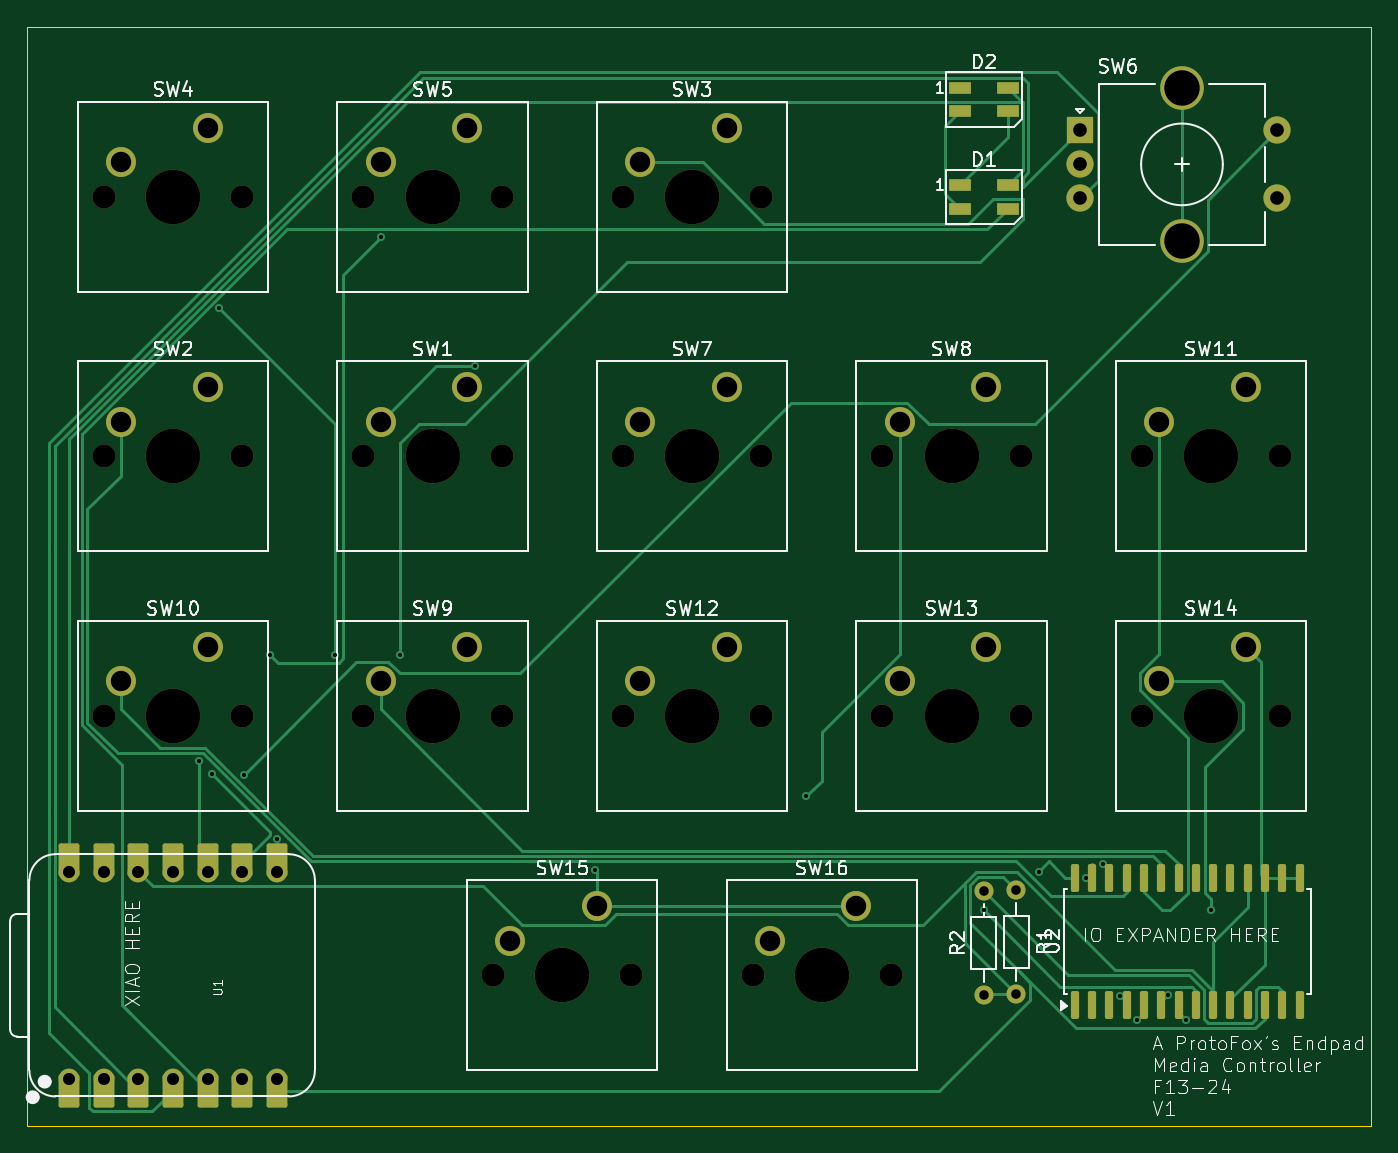
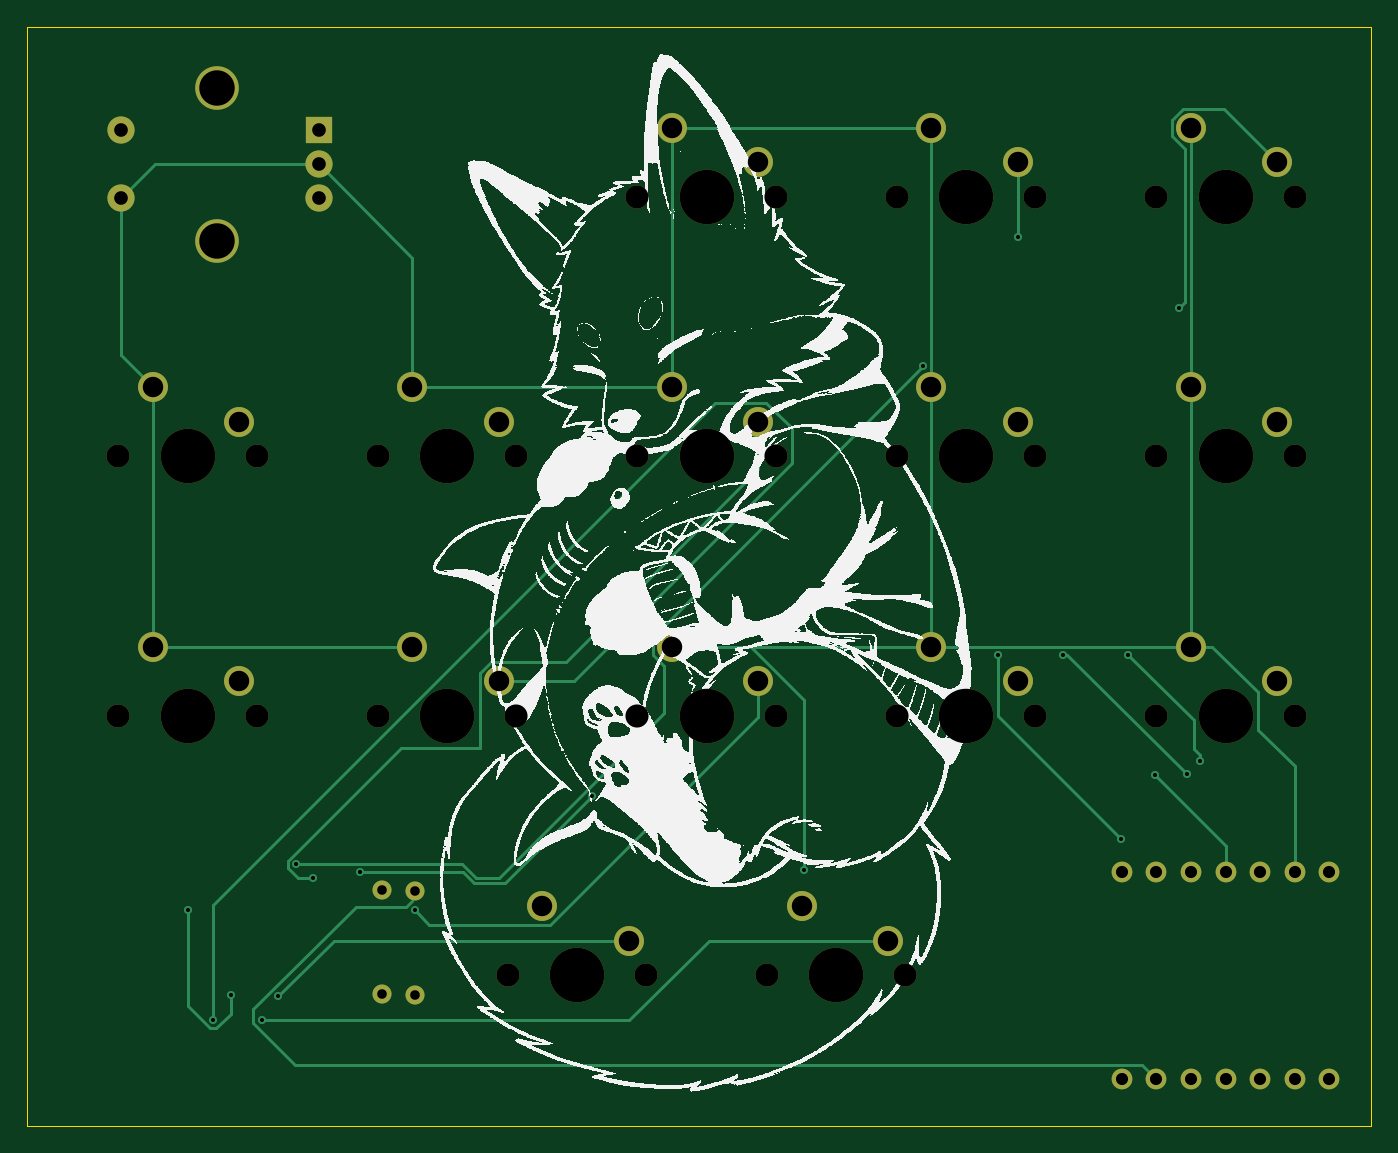
Circuit board: 11 layer files. Board 98.7 x 80.7 mm.
- bottom_copper: hackpad-B_Cu.gbr (10584 bytes)
- bottom_mask: hackpad-B_Mask.gbr (3871 bytes)
- paste: hackpad-B_Paste.gbr (450 bytes)
- bottom_silk: hackpad-B_Silkscreen.gbr (721424 bytes)
- outline: hackpad-Edge_Cuts.gbr (604 bytes)
- top_copper: hackpad-F_Cu.gbr (20178 bytes)
- top_mask: hackpad-F_Mask.gbr (6233 bytes)
- paste: hackpad-F_Paste.gbr (2117 bytes)
- top_silk: hackpad-F_Silkscreen.gbr (68562 bytes)
- drill: hackpad-NPTH.drl (1061 bytes)
- drill: hackpad-PTH.drl (1775 bytes)

=== bottom_copper: hackpad-B_Cu.gbr (10584 bytes, source omitted) ===
=== bottom_mask: hackpad-B_Mask.gbr ===
%TF.GenerationSoftware,KiCad,Pcbnew,9.0.0*%
%TF.CreationDate,2025-04-11T15:20:30-07:00*%
%TF.ProjectId,hackpad,6861636b-7061-4642-9e6b-696361645f70,rev?*%
%TF.SameCoordinates,Original*%
%TF.FileFunction,Soldermask,Bot*%
%TF.FilePolarity,Negative*%
%FSLAX46Y46*%
G04 Gerber Fmt 4.6, Leading zero omitted, Abs format (unit mm)*
G04 Created by KiCad (PCBNEW 9.0.0) date 2025-04-11 15:20:30*
%MOMM*%
%LPD*%
G01*
G04 APERTURE LIST*
%ADD10C,1.700000*%
%ADD11C,4.000000*%
%ADD12C,2.200000*%
%ADD13C,1.400000*%
%ADD14O,1.400000X1.400000*%
%ADD15C,1.524000*%
%ADD16R,2.000000X2.000000*%
%ADD17C,2.000000*%
%ADD18C,3.200000*%
G04 APERTURE END LIST*
D10*
%TO.C,SW5*%
X99695000Y-80962500D03*
D11*
X104775000Y-80962500D03*
D10*
X109855000Y-80962500D03*
D12*
X107315000Y-75882500D03*
X100965000Y-78422500D03*
%TD*%
D10*
%TO.C,SW7*%
X118745000Y-100012500D03*
D11*
X123825000Y-100012500D03*
D10*
X128905000Y-100012500D03*
D12*
X126365000Y-94932500D03*
X120015000Y-97472500D03*
%TD*%
D10*
%TO.C,SW14*%
X156845000Y-119062500D03*
D11*
X161925000Y-119062500D03*
D10*
X167005000Y-119062500D03*
D12*
X164465000Y-113982500D03*
X158115000Y-116522500D03*
%TD*%
D10*
%TO.C,SW1*%
X99695000Y-100012500D03*
D11*
X104775000Y-100012500D03*
D10*
X109855000Y-100012500D03*
D12*
X107315000Y-94932500D03*
X100965000Y-97472500D03*
%TD*%
D10*
%TO.C,SW12*%
X118745000Y-119062500D03*
D11*
X123825000Y-119062500D03*
D10*
X128905000Y-119062500D03*
D12*
X126365000Y-113982500D03*
X120015000Y-116522500D03*
%TD*%
D10*
%TO.C,SW16*%
X128270000Y-138112500D03*
D11*
X133350000Y-138112500D03*
D10*
X138430000Y-138112500D03*
D12*
X135890000Y-133032500D03*
X129540000Y-135572500D03*
%TD*%
D10*
%TO.C,SW15*%
X109220000Y-138112500D03*
D11*
X114300000Y-138112500D03*
D10*
X119380000Y-138112500D03*
D12*
X116840000Y-133032500D03*
X110490000Y-135572500D03*
%TD*%
D10*
%TO.C,SW10*%
X80645000Y-119062500D03*
D11*
X85725000Y-119062500D03*
D10*
X90805000Y-119062500D03*
D12*
X88265000Y-113982500D03*
X81915000Y-116522500D03*
%TD*%
D10*
%TO.C,SW11*%
X156845000Y-100012500D03*
D11*
X161925000Y-100012500D03*
D10*
X167005000Y-100012500D03*
D12*
X164465000Y-94932500D03*
X158115000Y-97472500D03*
%TD*%
D10*
%TO.C,SW2*%
X80645000Y-100012500D03*
D11*
X85725000Y-100012500D03*
D10*
X90805000Y-100012500D03*
D12*
X88265000Y-94932500D03*
X81915000Y-97472500D03*
%TD*%
D13*
%TO.C,R1*%
X147637500Y-139500000D03*
D14*
X147637500Y-131880000D03*
%TD*%
D13*
%TO.C,R2*%
X145256250Y-139541250D03*
D14*
X145256250Y-131921250D03*
%TD*%
D10*
%TO.C,SW13*%
X137795000Y-119062500D03*
D11*
X142875000Y-119062500D03*
D10*
X147955000Y-119062500D03*
D12*
X145415000Y-113982500D03*
X139065000Y-116522500D03*
%TD*%
D10*
%TO.C,SW9*%
X99695000Y-119062500D03*
D11*
X104775000Y-119062500D03*
D10*
X109855000Y-119062500D03*
D12*
X107315000Y-113982500D03*
X100965000Y-116522500D03*
%TD*%
D10*
%TO.C,SW8*%
X137795000Y-100012500D03*
D11*
X142875000Y-100012500D03*
D10*
X147955000Y-100012500D03*
D12*
X145415000Y-94932500D03*
X139065000Y-97472500D03*
%TD*%
D10*
%TO.C,SW3*%
X118745000Y-80962500D03*
D11*
X123825000Y-80962500D03*
D10*
X128905000Y-80962500D03*
D12*
X126365000Y-75882500D03*
X120015000Y-78422500D03*
%TD*%
D10*
%TO.C,SW4*%
X80645000Y-80962500D03*
D11*
X85725000Y-80962500D03*
D10*
X90805000Y-80962500D03*
D12*
X88265000Y-75882500D03*
X81915000Y-78422500D03*
%TD*%
D15*
%TO.C,U1*%
X78105000Y-145732500D03*
X80645000Y-145732500D03*
X83185000Y-145732500D03*
X85725000Y-145732500D03*
X88265000Y-145732500D03*
X90805000Y-145732500D03*
X93345000Y-145732500D03*
X93345000Y-130492500D03*
X90805000Y-130492500D03*
X88265000Y-130492500D03*
X85725000Y-130492500D03*
X83185000Y-130492500D03*
X80645000Y-130492500D03*
X78105000Y-130492500D03*
%TD*%
D16*
%TO.C,SW6*%
X152293750Y-76081250D03*
D17*
X152293750Y-81081250D03*
X152293750Y-78581250D03*
D18*
X159793750Y-72981250D03*
X159793750Y-84181250D03*
D17*
X166793750Y-81081250D03*
X166793750Y-76081250D03*
%TD*%
M02*

=== paste: hackpad-B_Paste.gbr ===
%TF.GenerationSoftware,KiCad,Pcbnew,9.0.0*%
%TF.CreationDate,2025-04-11T15:20:30-07:00*%
%TF.ProjectId,hackpad,6861636b-7061-4642-9e6b-696361645f70,rev?*%
%TF.SameCoordinates,Original*%
%TF.FileFunction,Paste,Bot*%
%TF.FilePolarity,Positive*%
%FSLAX46Y46*%
G04 Gerber Fmt 4.6, Leading zero omitted, Abs format (unit mm)*
G04 Created by KiCad (PCBNEW 9.0.0) date 2025-04-11 15:20:30*
%MOMM*%
%LPD*%
G01*
G04 APERTURE LIST*
G04 APERTURE END LIST*
M02*

=== bottom_silk: hackpad-B_Silkscreen.gbr (721424 bytes, source omitted) ===
=== outline: hackpad-Edge_Cuts.gbr ===
%TF.GenerationSoftware,KiCad,Pcbnew,9.0.0*%
%TF.CreationDate,2025-04-11T15:20:30-07:00*%
%TF.ProjectId,hackpad,6861636b-7061-4642-9e6b-696361645f70,rev?*%
%TF.SameCoordinates,Original*%
%TF.FileFunction,Profile,NP*%
%FSLAX46Y46*%
G04 Gerber Fmt 4.6, Leading zero omitted, Abs format (unit mm)*
G04 Created by KiCad (PCBNEW 9.0.0) date 2025-04-11 15:20:30*
%MOMM*%
%LPD*%
G01*
G04 APERTURE LIST*
%TA.AperFunction,Profile*%
%ADD10C,0.050000*%
%TD*%
G04 APERTURE END LIST*
D10*
X75031600Y-68487500D02*
X173690150Y-68487500D01*
X173690150Y-149161500D01*
X75031600Y-149161500D01*
X75031600Y-68487500D01*
M02*

=== top_copper: hackpad-F_Cu.gbr (20178 bytes, source omitted) ===
=== top_mask: hackpad-F_Mask.gbr ===
%TF.GenerationSoftware,KiCad,Pcbnew,9.0.0*%
%TF.CreationDate,2025-04-11T15:20:30-07:00*%
%TF.ProjectId,hackpad,6861636b-7061-4642-9e6b-696361645f70,rev?*%
%TF.SameCoordinates,Original*%
%TF.FileFunction,Soldermask,Top*%
%TF.FilePolarity,Negative*%
%FSLAX46Y46*%
G04 Gerber Fmt 4.6, Leading zero omitted, Abs format (unit mm)*
G04 Created by KiCad (PCBNEW 9.0.0) date 2025-04-11 15:20:30*
%MOMM*%
%LPD*%
G01*
G04 APERTURE LIST*
G04 Aperture macros list*
%AMRoundRect*
0 Rectangle with rounded corners*
0 $1 Rounding radius*
0 $2 $3 $4 $5 $6 $7 $8 $9 X,Y pos of 4 corners*
0 Add a 4 corners polygon primitive as box body*
4,1,4,$2,$3,$4,$5,$6,$7,$8,$9,$2,$3,0*
0 Add four circle primitives for the rounded corners*
1,1,$1+$1,$2,$3*
1,1,$1+$1,$4,$5*
1,1,$1+$1,$6,$7*
1,1,$1+$1,$8,$9*
0 Add four rect primitives between the rounded corners*
20,1,$1+$1,$2,$3,$4,$5,0*
20,1,$1+$1,$4,$5,$6,$7,0*
20,1,$1+$1,$6,$7,$8,$9,0*
20,1,$1+$1,$8,$9,$2,$3,0*%
G04 Aperture macros list end*
%ADD10C,1.700000*%
%ADD11C,4.000000*%
%ADD12C,2.200000*%
%ADD13R,1.600000X0.850000*%
%ADD14C,1.400000*%
%ADD15O,1.400000X1.400000*%
%ADD16RoundRect,0.150000X0.150000X-0.875000X0.150000X0.875000X-0.150000X0.875000X-0.150000X-0.875000X0*%
%ADD17RoundRect,0.152400X-0.609600X1.063600X-0.609600X-1.063600X0.609600X-1.063600X0.609600X1.063600X0*%
%ADD18C,1.524000*%
%ADD19RoundRect,0.152400X0.609600X-1.063600X0.609600X1.063600X-0.609600X1.063600X-0.609600X-1.063600X0*%
%ADD20R,2.000000X2.000000*%
%ADD21C,2.000000*%
%ADD22C,3.200000*%
G04 APERTURE END LIST*
D10*
%TO.C,SW5*%
X99695000Y-80962500D03*
D11*
X104775000Y-80962500D03*
D10*
X109855000Y-80962500D03*
D12*
X107315000Y-75882500D03*
X100965000Y-78422500D03*
%TD*%
D10*
%TO.C,SW7*%
X118745000Y-100012500D03*
D11*
X123825000Y-100012500D03*
D10*
X128905000Y-100012500D03*
D12*
X126365000Y-94932500D03*
X120015000Y-97472500D03*
%TD*%
D10*
%TO.C,SW14*%
X156845000Y-119062500D03*
D11*
X161925000Y-119062500D03*
D10*
X167005000Y-119062500D03*
D12*
X164465000Y-113982500D03*
X158115000Y-116522500D03*
%TD*%
D10*
%TO.C,SW1*%
X99695000Y-100012500D03*
D11*
X104775000Y-100012500D03*
D10*
X109855000Y-100012500D03*
D12*
X107315000Y-94932500D03*
X100965000Y-97472500D03*
%TD*%
D10*
%TO.C,SW12*%
X118745000Y-119062500D03*
D11*
X123825000Y-119062500D03*
D10*
X128905000Y-119062500D03*
D12*
X126365000Y-113982500D03*
X120015000Y-116522500D03*
%TD*%
D10*
%TO.C,SW16*%
X128270000Y-138112500D03*
D11*
X133350000Y-138112500D03*
D10*
X138430000Y-138112500D03*
D12*
X135890000Y-133032500D03*
X129540000Y-135572500D03*
%TD*%
D10*
%TO.C,SW15*%
X109220000Y-138112500D03*
D11*
X114300000Y-138112500D03*
D10*
X119380000Y-138112500D03*
D12*
X116840000Y-133032500D03*
X110490000Y-135572500D03*
%TD*%
D10*
%TO.C,SW10*%
X80645000Y-119062500D03*
D11*
X85725000Y-119062500D03*
D10*
X90805000Y-119062500D03*
D12*
X88265000Y-113982500D03*
X81915000Y-116522500D03*
%TD*%
D10*
%TO.C,SW11*%
X156845000Y-100012500D03*
D11*
X161925000Y-100012500D03*
D10*
X167005000Y-100012500D03*
D12*
X164465000Y-94932500D03*
X158115000Y-97472500D03*
%TD*%
D13*
%TO.C,D1*%
X143506250Y-80087500D03*
X143506250Y-81837500D03*
X147006250Y-81837500D03*
X147006250Y-80087500D03*
%TD*%
D10*
%TO.C,SW2*%
X80645000Y-100012500D03*
D11*
X85725000Y-100012500D03*
D10*
X90805000Y-100012500D03*
D12*
X88265000Y-94932500D03*
X81915000Y-97472500D03*
%TD*%
D14*
%TO.C,R1*%
X147637500Y-139500000D03*
D15*
X147637500Y-131880000D03*
%TD*%
D14*
%TO.C,R2*%
X145256250Y-139541250D03*
D15*
X145256250Y-131921250D03*
%TD*%
D13*
%TO.C,D2*%
X143506250Y-72943750D03*
X143506250Y-74693750D03*
X147006250Y-74693750D03*
X147006250Y-72943750D03*
%TD*%
D10*
%TO.C,SW13*%
X137795000Y-119062500D03*
D11*
X142875000Y-119062500D03*
D10*
X147955000Y-119062500D03*
D12*
X145415000Y-113982500D03*
X139065000Y-116522500D03*
%TD*%
D10*
%TO.C,SW9*%
X99695000Y-119062500D03*
D11*
X104775000Y-119062500D03*
D10*
X109855000Y-119062500D03*
D12*
X107315000Y-113982500D03*
X100965000Y-116522500D03*
%TD*%
D10*
%TO.C,SW8*%
X137795000Y-100012500D03*
D11*
X142875000Y-100012500D03*
D10*
X147955000Y-100012500D03*
D12*
X145415000Y-94932500D03*
X139065000Y-97472500D03*
%TD*%
D10*
%TO.C,SW3*%
X118745000Y-80962500D03*
D11*
X123825000Y-80962500D03*
D10*
X128905000Y-80962500D03*
D12*
X126365000Y-75882500D03*
X120015000Y-78422500D03*
%TD*%
D10*
%TO.C,SW4*%
X80645000Y-80962500D03*
D11*
X85725000Y-80962500D03*
D10*
X90805000Y-80962500D03*
D12*
X88265000Y-75882500D03*
X81915000Y-78422500D03*
%TD*%
D16*
%TO.C,U2*%
X151923750Y-140268750D03*
X153193750Y-140268750D03*
X154463750Y-140268750D03*
X155733750Y-140268750D03*
X157003750Y-140268750D03*
X158273750Y-140268750D03*
X159543750Y-140268750D03*
X160813750Y-140268750D03*
X162083750Y-140268750D03*
X163353750Y-140268750D03*
X164623750Y-140268750D03*
X165893750Y-140268750D03*
X167163750Y-140268750D03*
X168433750Y-140268750D03*
X168433750Y-130968750D03*
X167163750Y-130968750D03*
X165893750Y-130968750D03*
X164623750Y-130968750D03*
X163353750Y-130968750D03*
X162083750Y-130968750D03*
X160813750Y-130968750D03*
X159543750Y-130968750D03*
X158273750Y-130968750D03*
X157003750Y-130968750D03*
X155733750Y-130968750D03*
X154463750Y-130968750D03*
X153193750Y-130968750D03*
X151923750Y-130968750D03*
%TD*%
D17*
%TO.C,U1*%
X78105000Y-146567500D03*
D18*
X78105000Y-145732500D03*
D17*
X80645000Y-146567500D03*
D18*
X80645000Y-145732500D03*
D17*
X83185000Y-146567500D03*
D18*
X83185000Y-145732500D03*
D17*
X85725000Y-146567500D03*
D18*
X85725000Y-145732500D03*
D17*
X88265000Y-146567500D03*
D18*
X88265000Y-145732500D03*
D17*
X90805000Y-146567500D03*
D18*
X90805000Y-145732500D03*
D17*
X93345000Y-146567500D03*
D18*
X93345000Y-145732500D03*
X93345000Y-130492500D03*
D19*
X93345000Y-129657500D03*
D18*
X90805000Y-130492500D03*
D19*
X90805000Y-129657500D03*
D18*
X88265000Y-130492500D03*
D19*
X88265000Y-129657500D03*
D18*
X85725000Y-130492500D03*
D19*
X85725000Y-129657500D03*
D18*
X83185000Y-130492500D03*
D19*
X83185000Y-129657500D03*
D18*
X80645000Y-130492500D03*
D19*
X80645000Y-129657500D03*
D18*
X78105000Y-130492500D03*
D19*
X78105000Y-129657500D03*
%TD*%
D20*
%TO.C,SW6*%
X152293750Y-76081250D03*
D21*
X152293750Y-81081250D03*
X152293750Y-78581250D03*
D22*
X159793750Y-72981250D03*
X159793750Y-84181250D03*
D21*
X166793750Y-81081250D03*
X166793750Y-76081250D03*
%TD*%
M02*

=== paste: hackpad-F_Paste.gbr (2117 bytes, source withheld) ===
=== top_silk: hackpad-F_Silkscreen.gbr (68562 bytes, source omitted) ===
=== drill: hackpad-NPTH.drl ===
M48
; DRILL file {KiCad 9.0.0} date 2025-04-11T15:19:33-0700
; FORMAT={-:-/ absolute / inch / decimal}
; #@! TF.CreationDate,2025-04-11T15:19:33-07:00
; #@! TF.GenerationSoftware,Kicad,Pcbnew,9.0.0
; #@! TF.FileFunction,NonPlated,1,2,NPTH
FMAT,2
INCH
; #@! TA.AperFunction,NonPlated,NPTH,ComponentDrill
T1C0.0669
; #@! TA.AperFunction,NonPlated,NPTH,ComponentDrill
T2C0.1575
%
G90
G05
T1
X3.175Y-3.1875
X3.175Y-3.9375
X3.175Y-4.6875
X3.575Y-3.1875
X3.575Y-3.9375
X3.575Y-4.6875
X3.925Y-3.1875
X3.925Y-3.9375
X3.925Y-4.6875
X4.3Y-5.4375
X4.325Y-3.1875
X4.325Y-3.9375
X4.325Y-4.6875
X4.675Y-3.1875
X4.675Y-3.9375
X4.675Y-4.6875
X4.7Y-5.4375
X5.05Y-5.4375
X5.075Y-3.1875
X5.075Y-3.9375
X5.075Y-4.6875
X5.425Y-3.9375
X5.425Y-4.6875
X5.45Y-5.4375
X5.825Y-3.9375
X5.825Y-4.6875
X6.175Y-3.9375
X6.175Y-4.6875
X6.575Y-3.9375
X6.575Y-4.6875
T2
X3.375Y-3.1875
X3.375Y-3.9375
X3.375Y-4.6875
X4.125Y-3.1875
X4.125Y-3.9375
X4.125Y-4.6875
X4.5Y-5.4375
X4.875Y-3.1875
X4.875Y-3.9375
X4.875Y-4.6875
X5.25Y-5.4375
X5.625Y-3.9375
X5.625Y-4.6875
X6.375Y-3.9375
X6.375Y-4.6875
M30

=== drill: hackpad-PTH.drl ===
M48
; DRILL file {KiCad 9.0.0} date 2025-04-11T15:19:33-0700
; FORMAT={-:-/ absolute / inch / decimal}
; #@! TF.CreationDate,2025-04-11T15:19:33-07:00
; #@! TF.GenerationSoftware,Kicad,Pcbnew,9.0.0
; #@! TF.FileFunction,Plated,1,2,PTH
FMAT,2
INCH
; #@! TA.AperFunction,Plated,PTH,ViaDrill
T1C0.0118
; #@! TA.AperFunction,Plated,PTH,ComponentDrill
T2C0.0276
; #@! TA.AperFunction,Plated,PTH,ComponentDrill
T3C0.0350
; #@! TA.AperFunction,Plated,PTH,ComponentDrill
T4C0.0394
; #@! TA.AperFunction,Plated,PTH,ComponentDrill
T5C0.0591
; #@! TA.AperFunction,Plated,PTH,ComponentDrill
T6C0.1024
%
G90
G05
T1
X3.4489Y-4.8194
X3.4878Y-4.856
X3.509Y-3.509
X3.5792Y-4.8583
X3.6562Y-4.5111
X3.6764Y-5.0445
X3.8438Y-4.5111
X3.975Y-3.3049
X4.0325Y-4.5111
X4.2486Y-3.6769
X4.5938Y-5.1321
X5.205Y-4.92
X5.7188Y-5.25
X5.8774Y-5.1399
X6.0127Y-5.1562
X6.0622Y-5.1163
X6.1127Y-5.4973
X6.1609Y-5.5668
X6.2498Y-5.4938
X6.3016Y-5.5668
X6.375Y-5.25
T2
X5.7188Y-5.1937
X5.7188Y-5.4937
X5.8125Y-5.1921
X5.8125Y-5.4921
T3
X3.075Y-5.1375
X3.075Y-5.7375
X3.175Y-5.1375
X3.175Y-5.7375
X3.275Y-5.1375
X3.275Y-5.7375
X3.375Y-5.1375
X3.375Y-5.7375
X3.475Y-5.1375
X3.475Y-5.7375
X3.575Y-5.1375
X3.575Y-5.7375
X3.675Y-5.1375
X3.675Y-5.7375
T4
X5.9958Y-2.9953
X5.9958Y-3.0938
X5.9958Y-3.1922
X6.5667Y-2.9953
X6.5667Y-3.1922
T5
X3.225Y-3.0875
X3.225Y-3.8375
X3.225Y-4.5875
X3.475Y-2.9875
X3.475Y-3.7375
X3.475Y-4.4875
X3.975Y-3.0875
X3.975Y-3.8375
X3.975Y-4.5875
X4.225Y-2.9875
X4.225Y-3.7375
X4.225Y-4.4875
X4.35Y-5.3375
X4.6Y-5.2375
X4.725Y-3.0875
X4.725Y-3.8375
X4.725Y-4.5875
X4.975Y-2.9875
X4.975Y-3.7375
X4.975Y-4.4875
X5.1Y-5.3375
X5.35Y-5.2375
X5.475Y-3.8375
X5.475Y-4.5875
X5.725Y-3.7375
X5.725Y-4.4875
X6.225Y-3.8375
X6.225Y-4.5875
X6.475Y-3.7375
X6.475Y-4.4875
T6
X6.2911Y-2.8733
X6.2911Y-3.3142
M30

